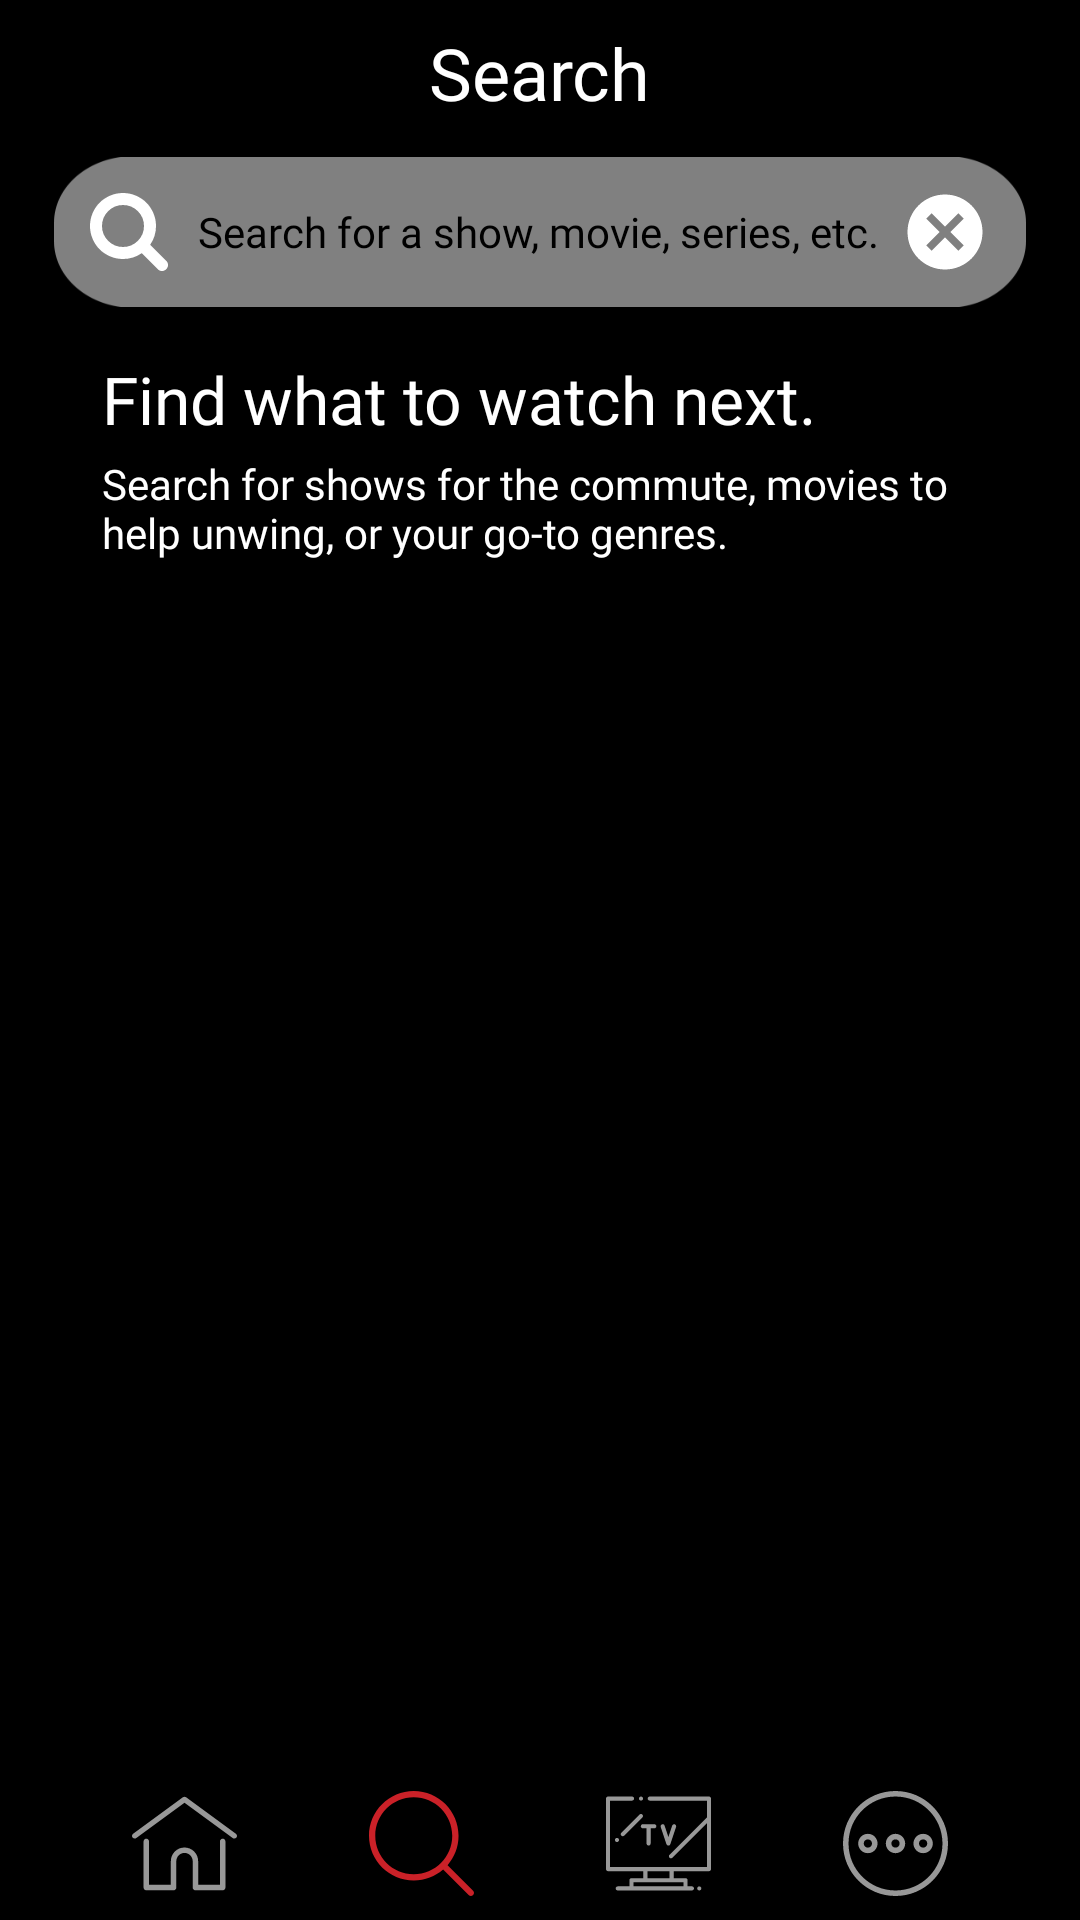

Layout XML and referenced resources for this Android screen:
<!-- AndroidManifest.xml: application theme AppTheme -->
<!-- res/layout/activity_search.xml -->
<?xml version="1.0" encoding="utf-8"?>
<androidx.constraintlayout.widget.ConstraintLayout xmlns:android="http://schemas.android.com/apk/res/android"
    xmlns:app="http://schemas.android.com/apk/res-auto"
    xmlns:tools="http://schemas.android.com/tools"
    android:layout_width="match_parent"
    android:layout_height="match_parent"
    android:background="@color/DarkAccent"
    tools:context=".Search">

    <EditText
        android:id="@+id/et_search"
        android:layout_width="0dp"
        android:layout_height="50dp"
        android:layout_marginStart="18dp"
        android:layout_marginTop="12dp"
        android:layout_marginEnd="18dp"
        android:background="@drawable/bg_search"
        android:ems="10"
        android:fontFamily="@font/exo_2"
        android:gravity="center|left"
        android:hint="Search for a show, movie, series, etc."
        android:imeOptions="actionSearch"
        android:inputType="text"
        android:paddingLeft="48dp"
        android:textColor="@android:color/white"
        android:textColorHint="@color/DarkAccent"
        android:textSize="14sp"
        app:layout_constraintEnd_toEndOf="parent"
        app:layout_constraintStart_toStartOf="parent"
        app:layout_constraintTop_toBottomOf="@+id/textView5" />

    <ImageView
        android:id="@+id/imgClear_search"
        android:layout_width="30dp"
        android:layout_height="30dp"
        android:layout_marginTop="24dp"
        android:layout_marginEnd="12dp"
        android:layout_marginBottom="24dp"
        app:layout_constraintBottom_toTopOf="@+id/prog_search"
        app:layout_constraintEnd_toEndOf="@+id/et_search"
        app:layout_constraintTop_toTopOf="@+id/et_search"
        app:srcCompat="@drawable/ic_cancel_black_24dp" />

    <ProgressBar
        android:id="@+id/prog_search"
        style="?android:attr/progressBarStyleHorizontal"
        android:layout_width="0dp"
        android:layout_height="wrap_content"
        android:layout_marginStart="8dp"
        android:layout_marginTop="4dp"
        android:layout_marginEnd="8dp"
        android:indeterminate="true"
        android:visibility="gone"
        app:layout_constraintEnd_toEndOf="parent"
        app:layout_constraintStart_toStartOf="parent"
        app:layout_constraintTop_toBottomOf="@+id/et_search" />

    <androidx.recyclerview.widget.RecyclerView
        android:id="@+id/rv_search"
        android:layout_width="0dp"
        android:layout_height="0dp"
        android:layout_marginStart="16dp"
        android:layout_marginTop="12dp"
        android:layout_marginEnd="16dp"
        android:layout_marginBottom="8dp"
        app:layout_constraintBottom_toTopOf="@+id/img_down_btm"
        app:layout_constraintEnd_toEndOf="parent"
        app:layout_constraintStart_toStartOf="parent"
        app:layout_constraintTop_toBottomOf="@+id/prog_search" />

    <Button
        android:id="@+id/img_home_btm"
        android:layout_width="35dp"
        android:layout_height="35dp"
        android:layout_marginBottom="8dp"
        android:background="@drawable/home_btm_nav_dull"
        app:layout_constraintBottom_toBottomOf="parent"
        app:layout_constraintEnd_toStartOf="@+id/img_search_btm"
        app:layout_constraintHorizontal_bias="0.5"
        app:layout_constraintStart_toStartOf="parent" />

    <Button
        android:id="@+id/img_search_btm"
        android:background="@drawable/btm_nav_search"
        android:layout_width="35dp"
        android:layout_height="35dp"
        android:layout_marginBottom="8dp"
        app:layout_constraintBottom_toBottomOf="parent"
        app:layout_constraintEnd_toStartOf="@+id/img_down_btm"
        app:layout_constraintHorizontal_bias="0.5"
        app:layout_constraintStart_toEndOf="@+id/img_home_btm" />

    <Button
        android:id="@+id/img_down_btm"
        android:background="@drawable/btm_nav_liv_dull"
        android:layout_width="35dp"
        android:layout_height="35dp"
        android:layout_marginBottom="8dp"
        app:layout_constraintBottom_toBottomOf="parent"
        app:layout_constraintEnd_toStartOf="@+id/img_more_btm"
        app:layout_constraintHorizontal_bias="0.5"
        app:layout_constraintStart_toEndOf="@+id/img_search_btm" />

    <Button
        android:id="@+id/img_more_btm"
        android:background="@drawable/btm_nav_more_dull"
        android:layout_width="35dp"
        android:layout_height="35dp"
        android:layout_marginBottom="8dp"
        app:layout_constraintBottom_toBottomOf="parent"
        app:layout_constraintEnd_toEndOf="parent"
        app:layout_constraintHorizontal_bias="0.5"
        app:layout_constraintStart_toEndOf="@+id/img_down_btm" />

    <TextView
        android:id="@+id/textView5"
        android:layout_width="wrap_content"
        android:layout_height="wrap_content"
        android:layout_marginStart="8dp"
        android:layout_marginTop="8dp"
        android:layout_marginEnd="8dp"
        android:fontFamily="@font/exo_black"
        android:text="Search"
        android:textColor="@android:color/white"
        android:textSize="24sp"
        app:layout_constraintEnd_toEndOf="parent"
        app:layout_constraintStart_toStartOf="parent"
        app:layout_constraintTop_toTopOf="parent" />

    <ImageView
        android:id="@+id/img_searchEt"
        android:layout_width="26dp"
        android:layout_height="26dp"
        android:layout_marginStart="12dp"
        app:layout_constraintBottom_toTopOf="@+id/prog_search"
        app:layout_constraintStart_toStartOf="@+id/et_search"
        app:layout_constraintTop_toTopOf="@+id/et_search"
        app:srcCompat="@drawable/search_back" />

    <TextView
        android:id="@+id/tv_noRes"
        android:layout_width="wrap_content"
        android:layout_height="wrap_content"
        android:layout_marginStart="8dp"
        android:layout_marginTop="24dp"
        android:layout_marginEnd="8dp"
        android:fontFamily="@font/exo_2_semibold"
        android:text="No Results Found"
        android:textColor="@android:color/white"
        android:textSize="16sp"
        android:visibility="gone"
        app:layout_constraintEnd_toEndOf="parent"
        app:layout_constraintStart_toStartOf="parent"
        app:layout_constraintTop_toBottomOf="@+id/et_search" />

    <TextView
        android:id="@+id/dunb_info1"
        android:layout_width="0dp"
        android:layout_height="wrap_content"
        android:layout_marginStart="16dp"
        android:layout_marginTop="16dp"
        android:layout_marginEnd="24dp"
        android:fontFamily="@font/exo_2_bold"
        android:text="Find what to watch next."
        android:textColor="@android:color/white"
        android:textSize="22sp"
        app:layout_constraintEnd_toEndOf="parent"
        app:layout_constraintStart_toStartOf="@+id/et_search"
        app:layout_constraintTop_toBottomOf="@+id/et_search" />

    <TextView
        android:id="@+id/dunb_info2"
        android:layout_width="0dp"
        android:layout_height="wrap_content"
        android:layout_marginTop="4dp"
        android:layout_marginEnd="8dp"
        android:fontFamily="@font/exo_2"
        android:text="Search for shows for the commute, movies to help unwing, or your go-to genres."
        android:textColor="@android:color/white"
        android:textSize="14sp"
        app:layout_constraintEnd_toEndOf="@+id/dunb_info1"
        app:layout_constraintStart_toStartOf="@+id/dunb_info1"
        app:layout_constraintTop_toBottomOf="@+id/dunb_info1" />

</androidx.constraintlayout.widget.ConstraintLayout>
<!-- resources referenced by this layout -->
<resources>
  <color name="DarkAccent">#000000</color>
  <!-- drawable btm_nav_more_dull (drawable) -->
  <?xml version="1.0" encoding="utf-8"?>
  <vector xmlns:android="http://schemas.android.com/apk/res/android"
      android:width="76dp"
      android:height="76dp"
      android:viewportWidth="76"
      android:viewportHeight="76">
  
      <path
          android:fillColor="#989898"
          android:pathData="M38,0C17,0,0,17,0,38s17,38,38,38s38-17,38-38S59,0,38,0z M38,72C19.2,72,4,56.8,4,38 S19.2,4,38,4s34,15.2,34,34S56.8,72,38,72z M38,31c-3.9,0-7,3.1-7,7s3.1,7,7,7s7-3.1,7-7S41.9,31,38,31z M38,41c-1.7,0-3-1.4-3-3 c0-1.7,1.3-3,3-3s3,1.3,3,3C41,39.6,39.7,41,38,41z M58,31c-3.9,0-7,3.1-7,7s3.1,7,7,7s7-3.1,7-7S61.9,31,58,31z M58,41 c-1.7,0-3-1.4-3-3c0-1.7,1.3-3,3-3s3,1.3,3,3C61,39.6,59.7,41,58,41z M18,31c-3.9,0-7,3.1-7,7s3.1,7,7,7s7-3.1,7-7S21.9,31,18,31z M18,41c-1.7,0-3-1.4-3-3c0-1.7,1.3-3,3-3s3,1.3,3,3C21,39.6,19.7,41,18,41z" />
  </vector>
  <!-- drawable btm_nav_search (drawable) -->
  <?xml version="1.0" encoding="utf-8"?>
  <vector xmlns:android="http://schemas.android.com/apk/res/android"
      android:width="451dp"
      android:height="451dp"
      android:viewportWidth="451"
      android:viewportHeight="451">
  
      <path
          android:fillColor="#CA2128"
          android:pathData="M447.05,428l-109.6-109.6c29.4-33.8,47.2-77.9,47.2-126.1C384.65,86.2,298.35,0,192.35,0C86.25,0,0.05,86.3,0.05,192.3 s86.3,192.3,192.3,192.3c48.2,0,92.3-17.8,126.1-47.2L428.05,447c2.6,2.6,6.1,4,9.5,4s6.9-1.3,9.5-4 C452.25,441.8,452.25,433.2,447.05,428z M26.95,192.3c0-91.2,74.2-165.3,165.3-165.3c91.2,0,165.3,74.2,165.3,165.3 s-74.1,165.4-165.3,165.4C101.15,357.7,26.95,283.5,26.95,192.3z" />
  </vector>
  <!-- drawable home_btm_nav_dull (drawable) -->
  <?xml version="1.0" encoding="utf-8"?>
  <vector xmlns:android="http://schemas.android.com/apk/res/android"
      android:width="512dp"
      android:height="512dp"
      android:viewportWidth="512"
      android:viewportHeight="512">
  
      <path
          android:fillColor="#989898"
          android:pathData="M506.555,208.064L263.859,30.367c-4.68-3.426-11.038-3.426-15.716,0L5.445,208.064 c-5.928,4.341-7.216,12.665-2.875,18.593s12.666,7.214,18.593,2.875L256,57.588l234.837,171.943c2.368,1.735,5.12,2.57,7.848,2.57 c4.096,0,8.138-1.885,10.744-5.445C513.771,220.729,512.483,212.405,506.555,208.064z" />
      <path
          android:fillColor="#989898"
          android:pathData="M442.246,232.543c-7.346,0-13.303,5.956-13.303,13.303v211.749H322.521V342.009c0-36.68-29.842-66.52-66.52-66.52 s-66.52,29.842-66.52,66.52v115.587H83.058V245.847c0-7.347-5.957-13.303-13.303-13.303s-13.303,5.956-13.303,13.303v225.053 c0,7.347,5.957,13.303,13.303,13.303h133.029c6.996,0,12.721-5.405,13.251-12.267c0.032-0.311,0.052-0.651,0.052-1.036v-128.89 c0-22.009,17.905-39.914,39.914-39.914s39.914,17.906,39.914,39.914v128.89c0,0.383,0.02,0.717,0.052,1.024 c0.524,6.867,6.251,12.279,13.251,12.279h133.029c7.347,0,13.303-5.956,13.303-13.303V245.847 C455.549,238.499,449.593,232.543,442.246,232.543z" />
  </vector>
  <!-- drawable ic_cancel_black_24dp (drawable) -->
  <vector android:height="50dp" android:tint="#FFFFFF"
      android:viewportHeight="24.0" android:viewportWidth="24.0"
      android:width="50dp" xmlns:android="http://schemas.android.com/apk/res/android">
      <path android:fillColor="#FF000000" android:pathData="M12,2C6.47,2 2,6.47 2,12s4.47,10 10,10 10,-4.47 10,-10S17.53,2 12,2zM17,15.59L15.59,17 12,13.41 8.41,17 7,15.59 10.59,12 7,8.41 8.41,7 12,10.59 15.59,7 17,8.41 13.41,12 17,15.59z"/>
  </vector>
  <style name="AppTheme" parent="Theme.MaterialComponents.DayNight.NoActionBar">
          <item name="colorPrimary">@color/colorPrimary</item>
          <item name="colorPrimaryDark">@color/colorPrimaryDark</item>
          <item name="colorAccent">@color/colorAccent</item>
      </style>
  <color name="colorPrimary">#989898</color>
  <color name="colorPrimaryDark">#000000</color>
  <color name="colorAccent">#E94B3C</color>
</resources>
